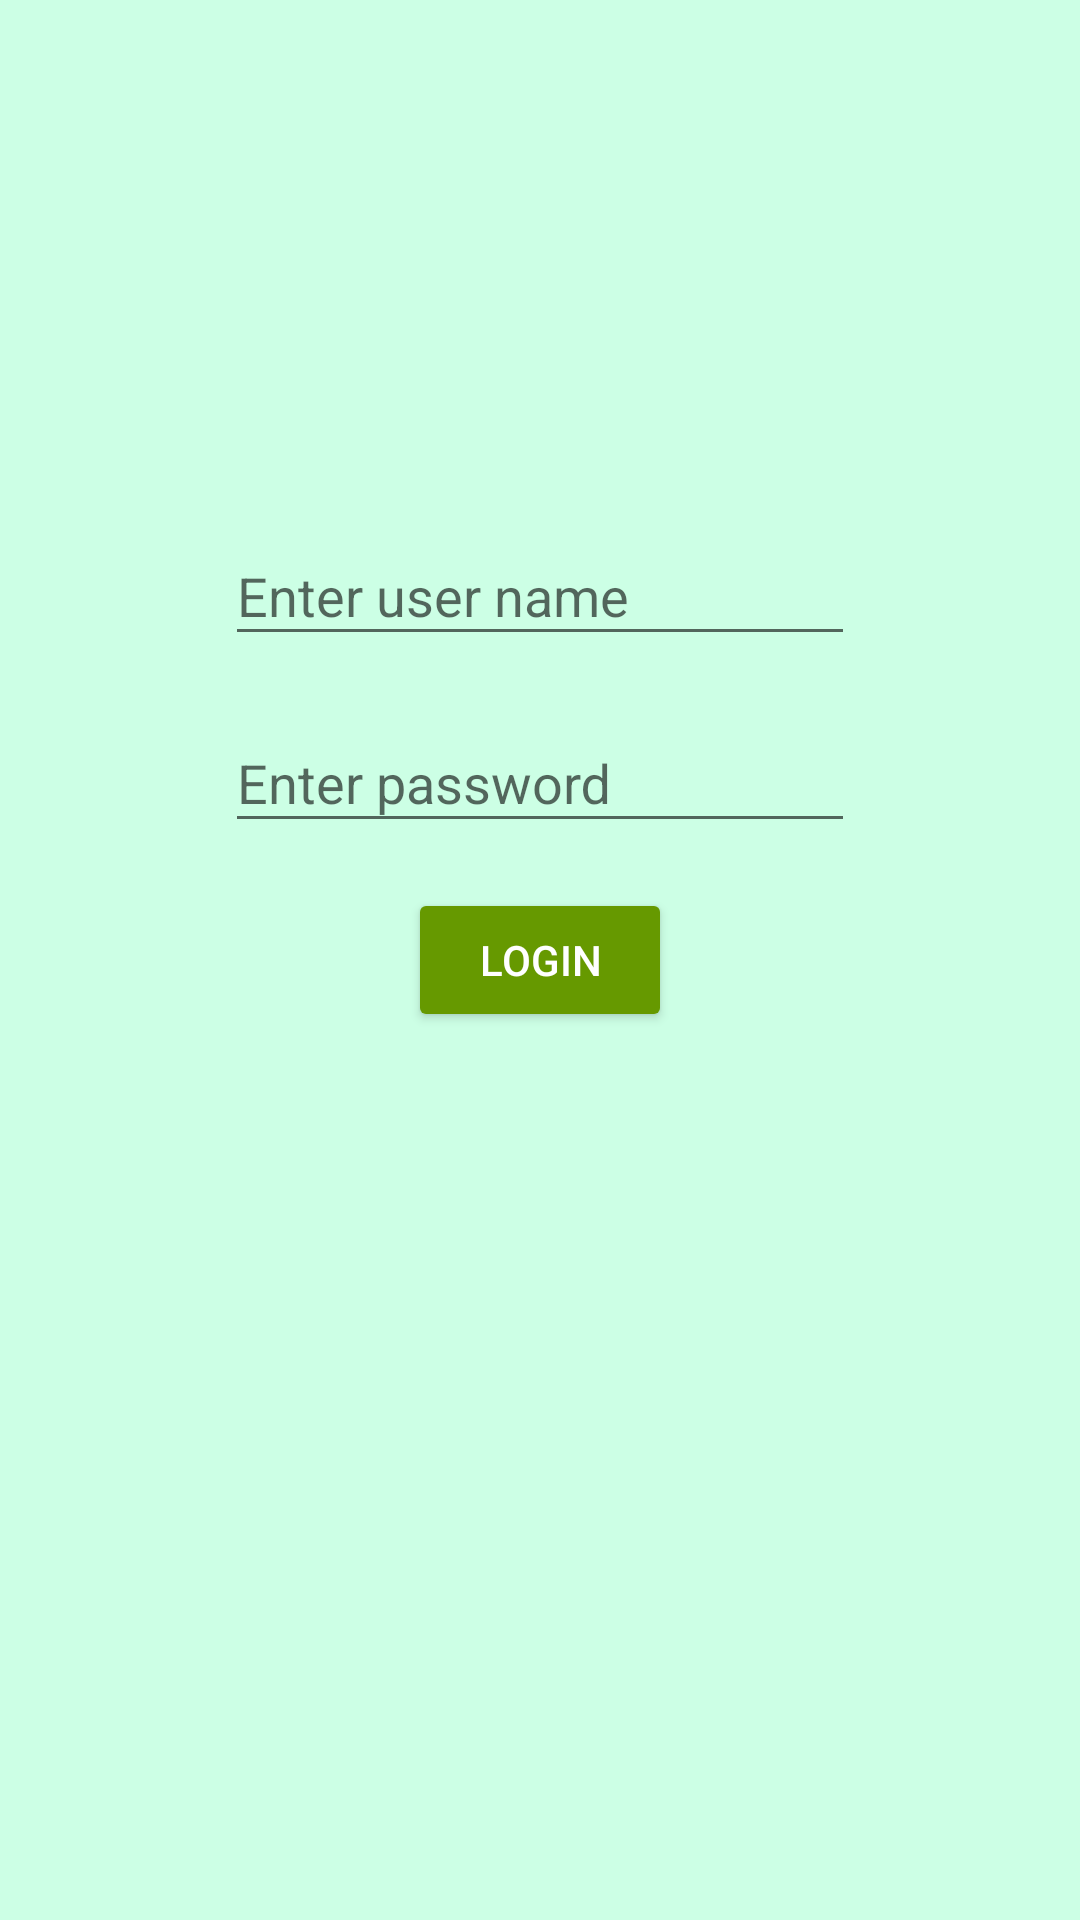

Android layout source for this screen:
<!-- AndroidManifest.xml: activity theme AppTheme.NoActionBar -->
<!-- res/layout/activity_login.xml -->
<?xml version="1.0" encoding="utf-8"?>
<layout xmlns:android="http://schemas.android.com/apk/res/android"
	xmlns:app="http://schemas.android.com/apk/res-auto"
	xmlns:tools="http://schemas.android.com/tools">

	<androidx.constraintlayout.widget.ConstraintLayout
		android:layout_width="match_parent"
		android:layout_height="match_parent"
		android:background="#CCFFE5"
		tools:context=".ui.login.LoginActivity">

		<ProgressBar
			android:id="@+id/progressBar"
			style="?android:attr/progressBarStyle"
			android:layout_width="wrap_content"
			android:layout_height="wrap_content"
			app:layout_constraintEnd_toEndOf="@+id/tiPassword"
			app:layout_constraintStart_toStartOf="@+id/tiUserName"
			app:layout_constraintTop_toBottomOf="@+id/tiUserName" />

		<com.google.android.material.textfield.TextInputLayout
			android:id="@+id/tiUserName"
			android:layout_width="wrap_content"
			android:layout_height="wrap_content"
			android:layout_marginBottom="@dimen/margin_10"
			app:layout_constraintBottom_toTopOf="@+id/tiPassword"
			app:layout_constraintEnd_toEndOf="parent"
			app:layout_constraintStart_toStartOf="parent"
			app:layout_constraintTop_toTopOf="parent"
			android:nextFocusDown="@id/tiPassword"
			app:layout_constraintVertical_bias="1">

			<androidx.appcompat.widget.AppCompatEditText
				android:id="@+id/etUserName"
				android:layout_width="wrap_content"
				android:layout_height="wrap_content"
				android:ems="10"
				android:hint="@string/enter_user_name"
				android:inputType="textPersonName"
				android:maxLength="24"
				tools:text="gdghsfhgdsajfhgshjdfshgfjhgfdj" />
		</com.google.android.material.textfield.TextInputLayout>

		<com.google.android.material.textfield.TextInputLayout
			android:id="@+id/tiPassword"
			android:layout_width="wrap_content"
			android:layout_height="wrap_content"
			app:layout_constraintBottom_toTopOf="@+id/bLogin"
			app:layout_constraintEnd_toEndOf="parent"
			app:layout_constraintStart_toStartOf="parent">

			<androidx.appcompat.widget.AppCompatEditText
				android:id="@+id/etPassword"
				android:layout_width="wrap_content"
				android:layout_height="wrap_content"
				android:layout_marginBottom="@dimen/margin_15"
				android:ems="10"
				android:hint="@string/enter_password"
				android:inputType="textPassword"
				android:maxLength="12"
				tools:text="gdghsfhgdsajfhgshjdfshgfjhgfdj" />
		</com.google.android.material.textfield.TextInputLayout>

		<androidx.appcompat.widget.AppCompatButton
			android:id="@+id/bLogin"
			android:layout_width="wrap_content"
			android:layout_height="wrap_content"
			android:onClick="buttonLogin"
			android:text="@string/login"
			android:textColorHint="@android:color/holo_green_dark"
			android:textColor="@android:color/white"
			android:backgroundTint="@android:color/holo_green_dark"
			android:elevation="@dimen/elevation_5"
			app:layout_constraintBottom_toBottomOf="parent"
			app:layout_constraintEnd_toEndOf="parent"
			app:layout_constraintStart_toStartOf="parent"
			app:layout_constraintTop_toTopOf="parent" />

	</androidx.constraintlayout.widget.ConstraintLayout>
</layout>
<!-- resources referenced by this layout -->
<resources>
  <dimen name="elevation_5">5dp</dimen>
  <dimen name="margin_10">10dp</dimen>
  <dimen name="margin_15">15dp</dimen>
  <string name="enter_password">Enter password</string>
  <string name="enter_user_name">Enter user name</string>
  <string name="login">Login</string>
  <style name="AppTheme.NoActionBar">
  		<item name="windowActionBar">false</item>
  		<item name="windowNoTitle">true</item>
  	</style>
</resources>
